Dataset: RBC_database (GitHub, MontpellierRessourcesImagerie/mri-workshop-machine-learning). Classes: bad red blood cell, good red blood cell.

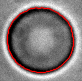
Label: good red blood cell

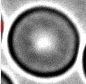
Label: bad red blood cell

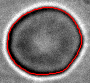
Label: good red blood cell

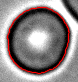
Label: bad red blood cell

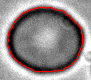
Label: good red blood cell

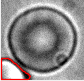
Label: bad red blood cell
